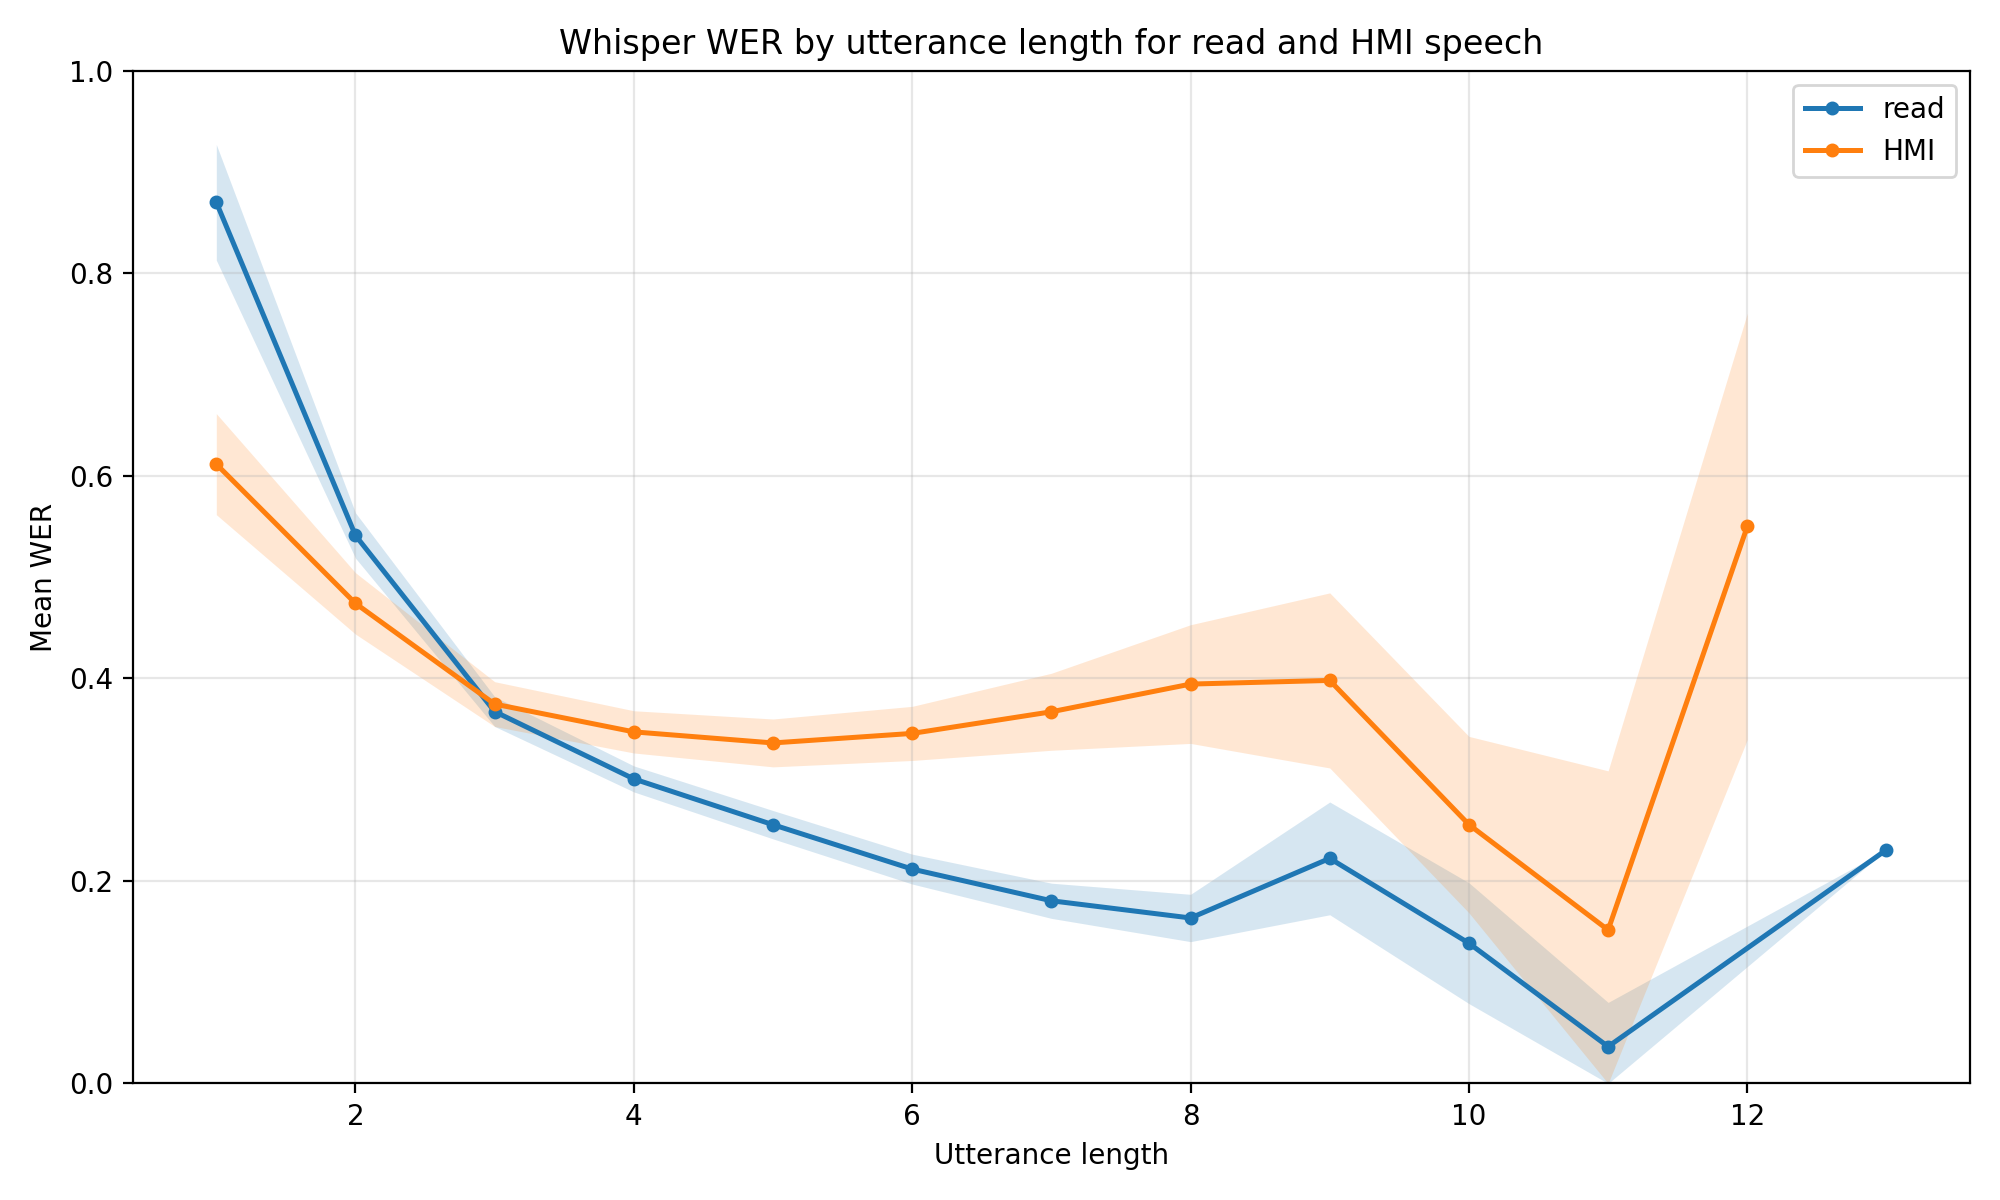

Source data for this figure (header and first rows):
speech, utterance_length, utterance_count, mean_wer, ci_lower, ci_upper
read, 1, 1131, 0.87, 0.8129, 0.9271
read, 2, 1998, 0.541, 0.5187, 0.5634
read, 3, 2463, 0.3672, 0.3525, 0.3819
read, 4, 2348, 0.3007, 0.2879, 0.3135
read, 5, 1493, 0.2555, 0.2415, 0.2695
read, 6, 1019, 0.2116, 0.1969, 0.2264
read, 7, 476, 0.1804, 0.163, 0.1977
read, 8, 228, 0.1634, 0.14, 0.1867
read, 9, 58, 0.2222, 0.1666, 0.2779
read, 10, 39, 0.1385, 0.07882, 0.1981
read, 11, 5, 0.03636, 0.0, 0.08001
read, 13, 1, 0.2308, 0.2308, 0.2308
HMI, 1, 1148, 0.6115, 0.5616, 0.6614
HMI, 2, 1306, 0.474, 0.4437, 0.5043
HMI, 3, 1326, 0.3746, 0.3524, 0.3967
HMI, 4, 960, 0.3471, 0.3263, 0.368
HMI, 5, 649, 0.3362, 0.3126, 0.3598
HMI, 6, 407, 0.3456, 0.3189, 0.3723
HMI, 7, 225, 0.367, 0.329, 0.405
HMI, 8, 97, 0.3943, 0.3357, 0.4529
HMI, 9, 43, 0.3979, 0.3115, 0.4844
HMI, 10, 18, 0.2556, 0.1684, 0.3427
HMI, 11, 3, 0.1515, 0.0, 0.3087
HMI, 12, 5, 0.55, 0.3396, 0.7604
